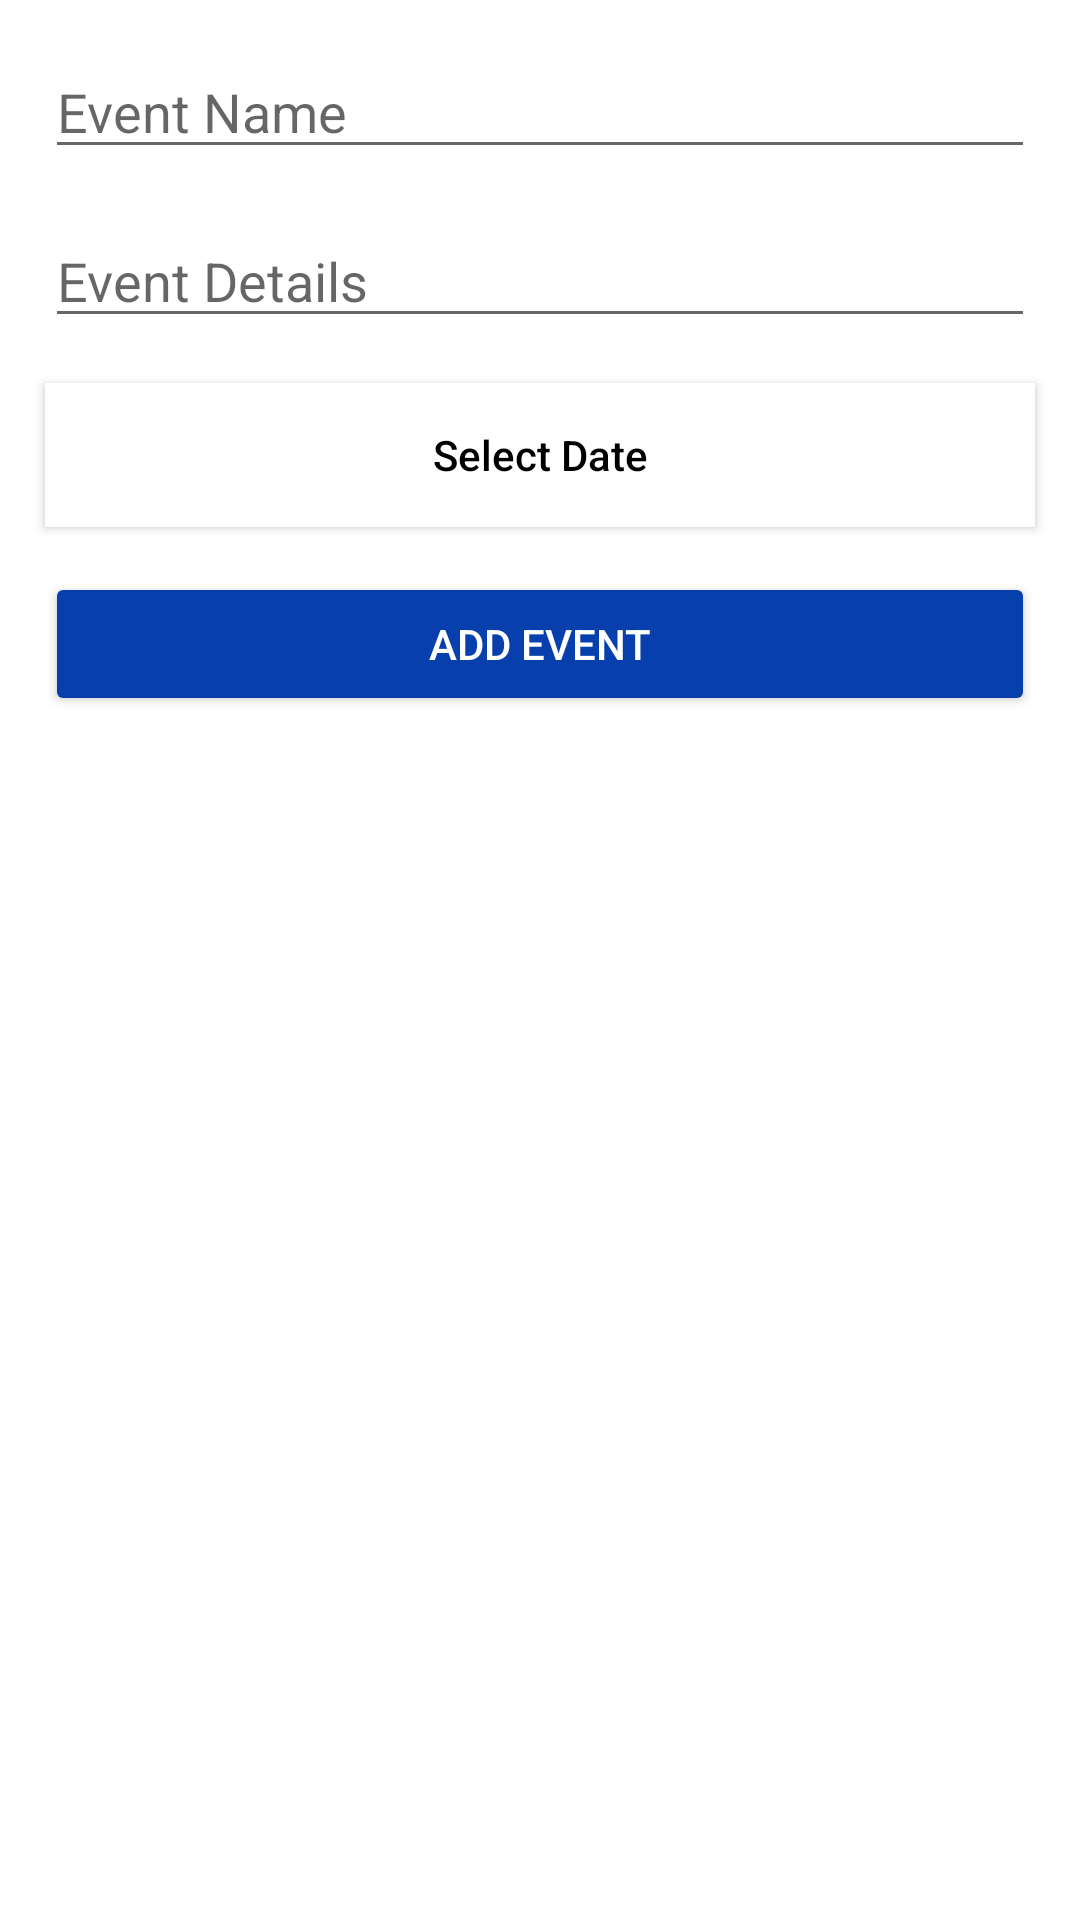

Produce the Android XML layout that renders to this screen, including the resource entries it uses.
<!-- AndroidManifest.xml: application theme Theme.PerfectHours -->
<!-- res/layout/activity_add_task.xml -->
<?xml version="1.0" encoding="utf-8"?>
<androidx.constraintlayout.widget.ConstraintLayout xmlns:android="http://schemas.android.com/apk/res/android"
    xmlns:app="http://schemas.android.com/apk/res-auto"
    xmlns:tools="http://schemas.android.com/tools"
    android:layout_width="match_parent"
    android:layout_height="match_parent"
    tools:context=".activity_add_task">

    <EditText
        android:id="@+id/name"
        android:layout_width="match_parent"
        android:layout_height="wrap_content"
        android:ems="10"
        android:hint="Event Name"
        android:layout_margin="15dp"
        app:layout_constraintEnd_toEndOf="parent"
        app:layout_constraintStart_toStartOf="parent"
        app:layout_constraintTop_toTopOf="parent" />

    <EditText
        android:id="@+id/details"
        android:layout_width="match_parent"
        android:layout_height="wrap_content"
        android:ems="10"
        android:hint="Event Details"
        android:layout_margin="15dp"
        app:layout_constraintEnd_toEndOf="parent"
        app:layout_constraintTop_toBottomOf="@id/name"
        app:layout_constraintStart_toStartOf="parent" />

    <Button
        android:layout_width="match_parent"
        android:layout_height="wrap_content"
        android:id="@+id/selectDate"
        app:layout_constraintTop_toBottomOf="@+id/details"
        app:layout_constraintStart_toStartOf="parent"
        app:layout_constraintEnd_toEndOf="parent"
        android:layout_margin="15dp"
        android:text="Select Date"
        android:textAllCaps="false"
        android:background="@color/white"
        android:backgroundTint="@color/white"
        android:elevation="15dp"
        android:textColor="@color/black"
        />

    <Button
        android:id="@+id/add"
        android:layout_width="match_parent"
        android:layout_height="wrap_content"
        android:text="Add Event"
        android:textColor="@color/white"
        android:layout_margin="15dp"
        android:backgroundTint="@color/blue"
        app:layout_constraintTop_toBottomOf="@+id/selectDate"
        app:layout_constraintStart_toStartOf="parent"
        app:layout_constraintEnd_toEndOf="parent"/>

</androidx.constraintlayout.widget.ConstraintLayout>
<!-- resources referenced by this layout -->
<resources>
  <color name="black">#FF000000</color>
  <color name="blue">#0740AD</color>
  <color name="white">#FFFFFFFF</color>
  <style name="Theme.PerfectHours" parent="Theme.MaterialComponents.Light.NoActionBar">
          
          <item name="colorPrimary">@color/aqua</item>
          <item name="colorPrimaryVariant">@color/blue</item>
          <item name="colorOnPrimary">@color/white</item>
          
          <item name="colorSecondary">@color/teal_200</item>
          <item name="colorSecondaryVariant">@color/teal_700</item>
          <item name="colorOnSecondary">@color/black</item>
          
          <item name="android:statusBarColor" tools:targetApi="l">?attr/colorPrimaryVariant</item>
          
      </style>
  <color name="aqua">#00FFFF</color>
  <color name="teal_200">#FF03DAC5</color>
  <color name="teal_700">#FF018786</color>
</resources>
